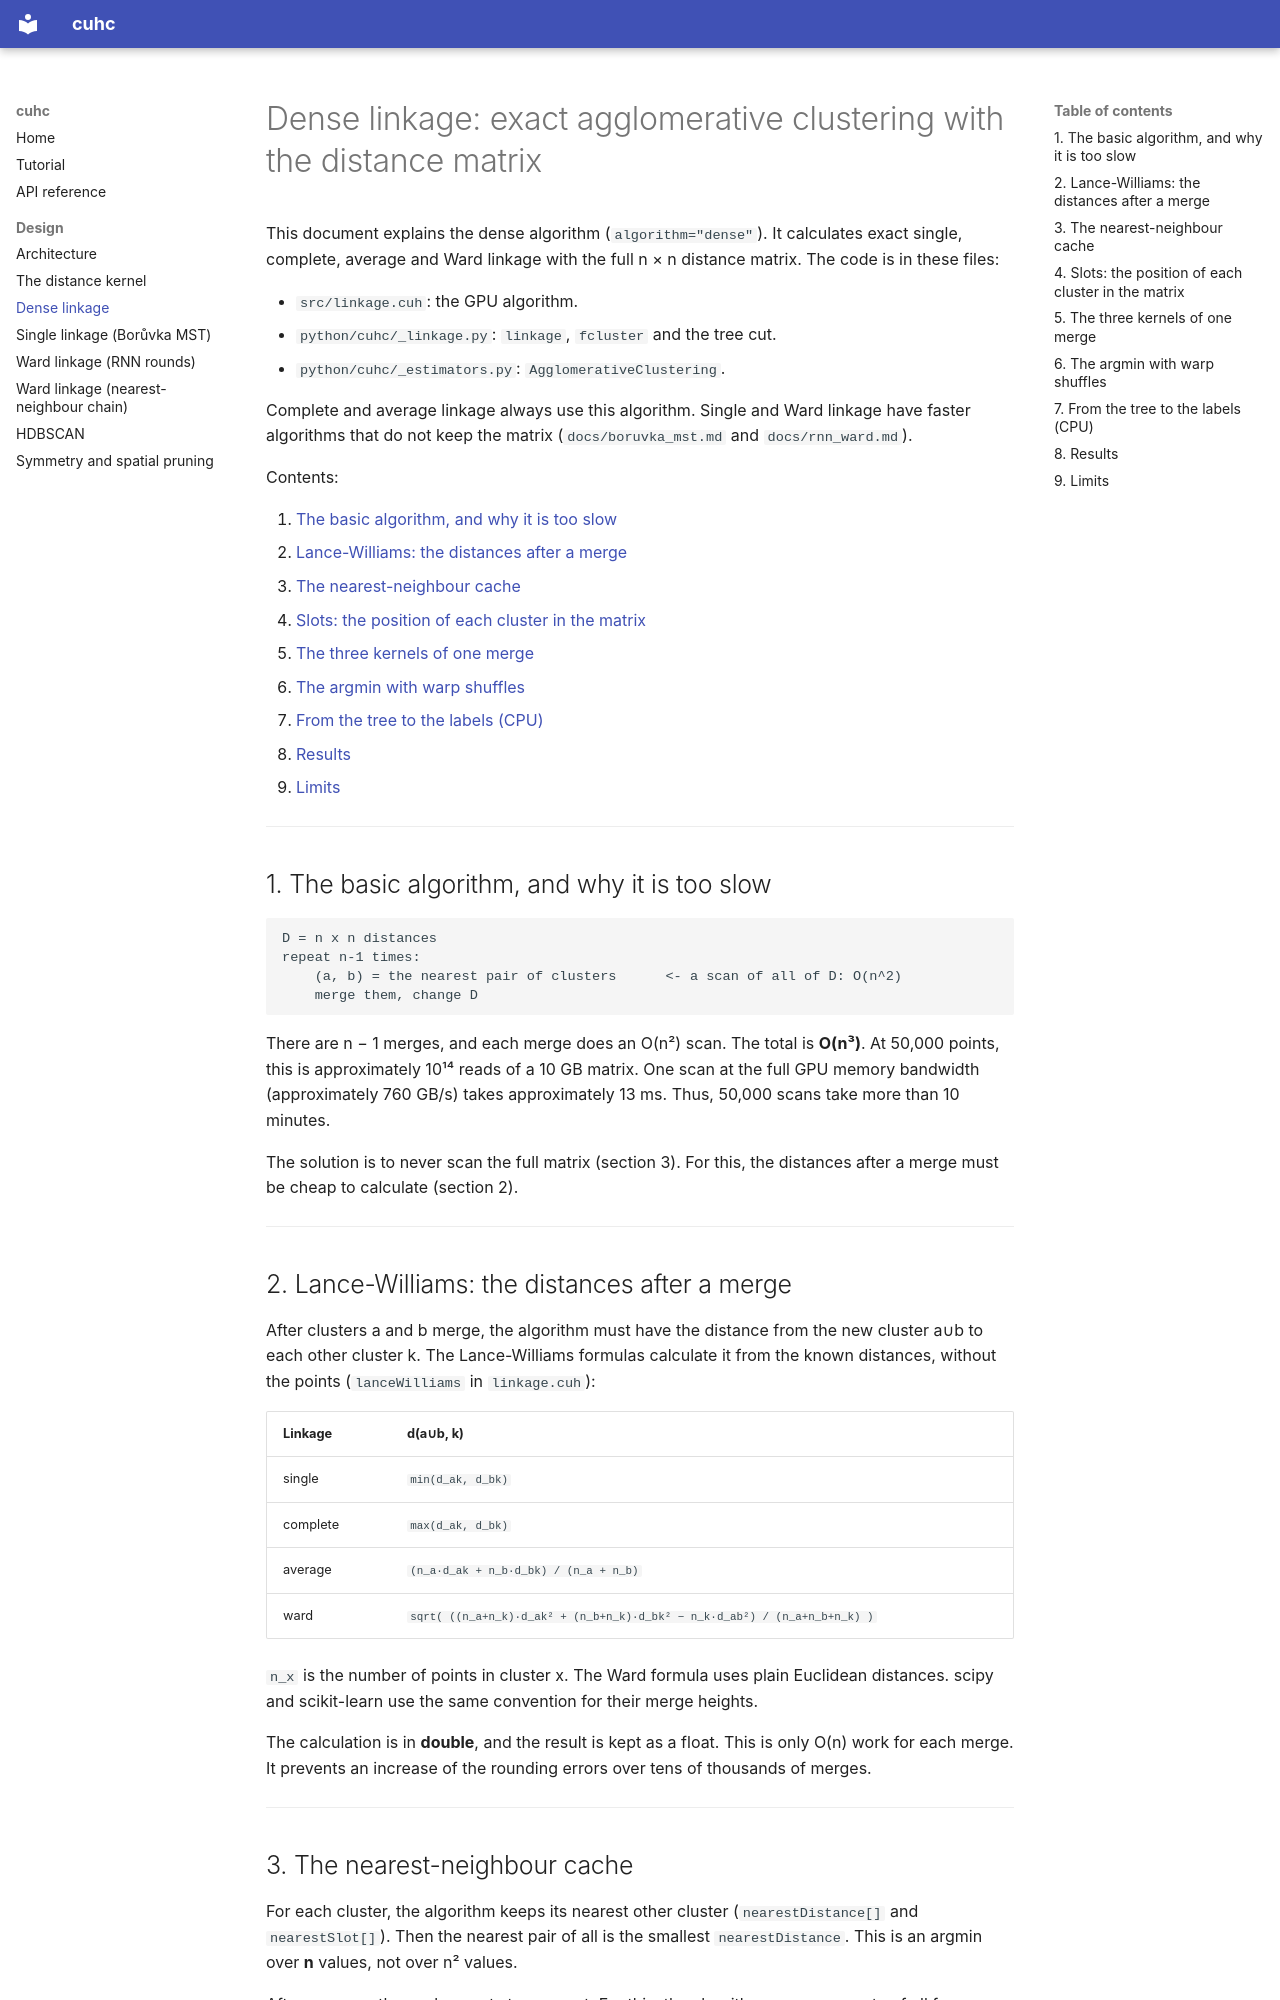

repository: shangar21/cuhc · page: dense_linkage/index.html · generator: mkdocs

# Dense linkage: exact agglomerative clustering with the distance matrix

This document explains the dense algorithm (`algorithm="dense"`). It calculates exact
single, complete, average and Ward linkage with the full n × n distance matrix. The code
is in these files:

- `src/linkage.cuh`: the GPU algorithm.
- `python/cuhc/_linkage.py`: `linkage`, `fcluster` and the tree cut.
- `python/cuhc/_estimators.py`: `AgglomerativeClustering`.

Complete and average linkage always use this algorithm. Single and Ward linkage have
faster algorithms that do not keep the matrix (`docs/boruvka_mst.md` and
`docs/rnn_ward.md`).

Contents:

1. [The basic algorithm, and why it is too slow](#1-the-basic-algorithm-and-why-it-is-too-slow)
2. [Lance-Williams: the distances after a merge](#2-lance-williams-the-distances-after-a-merge)
3. [The nearest-neighbour cache](#3-the-nearest-neighbour-cache)
4. [Slots: the position of each cluster in the matrix](#4-slots-the-position-of-each-cluster-in-the-matrix)
5. [The three kernels of one merge](#5-the-three-kernels-of-one-merge)
6. [The argmin with warp shuffles](#6-the-argmin-with-warp-shuffles)
7. [From the tree to the labels (CPU)](#7-from-the-tree-to-the-labels-cpu)
8. [Results](#8-results)
9. [Limits](#9-limits)

---

## 1. The basic algorithm, and why it is too slow

```
D = n x n distances
repeat n-1 times:
    (a, b) = the nearest pair of clusters      <- a scan of all of D: O(n^2)
    merge them, change D
```

There are n − 1 merges, and each merge does an O(n²) scan. The total is **O(n³)**. At
50,000 points, this is approximately 10¹⁴ reads of a 10 GB matrix. One scan at the full
GPU memory bandwidth (approximately 760 GB/s) takes approximately 13 ms. Thus, 50,000
scans take more than 10 minutes.

The solution is to never scan the full matrix (section 3). For this, the distances after
a merge must be cheap to calculate (section 2).

---

## 2. Lance-Williams: the distances after a merge

After clusters a and b merge, the algorithm must have the distance from the new cluster
a∪b to each other cluster k. The Lance-Williams formulas calculate it from the known
distances, without the points (`lanceWilliams` in `linkage.cuh`):

| Linkage | d(a∪b, k) |
|---|---|
| single | `min(d_ak, d_bk)` |
| complete | `max(d_ak, d_bk)` |
| average | `(n_a·d_ak + n_b·d_bk) / (n_a + n_b)` |
| ward | `sqrt( ((n_a+n_k)·d_ak² + (n_b+n_k)·d_bk² − n_k·d_ab²) / (n_a+n_b+n_k) )` |

`n_x` is the number of points in cluster x. The Ward formula uses plain Euclidean
distances. scipy and scikit-learn use the same convention for their merge heights.

The calculation is in **double**, and the result is kept as a float. This is only O(n)
work for each merge. It prevents an increase of the rounding errors over tens of
thousands of merges.

---
